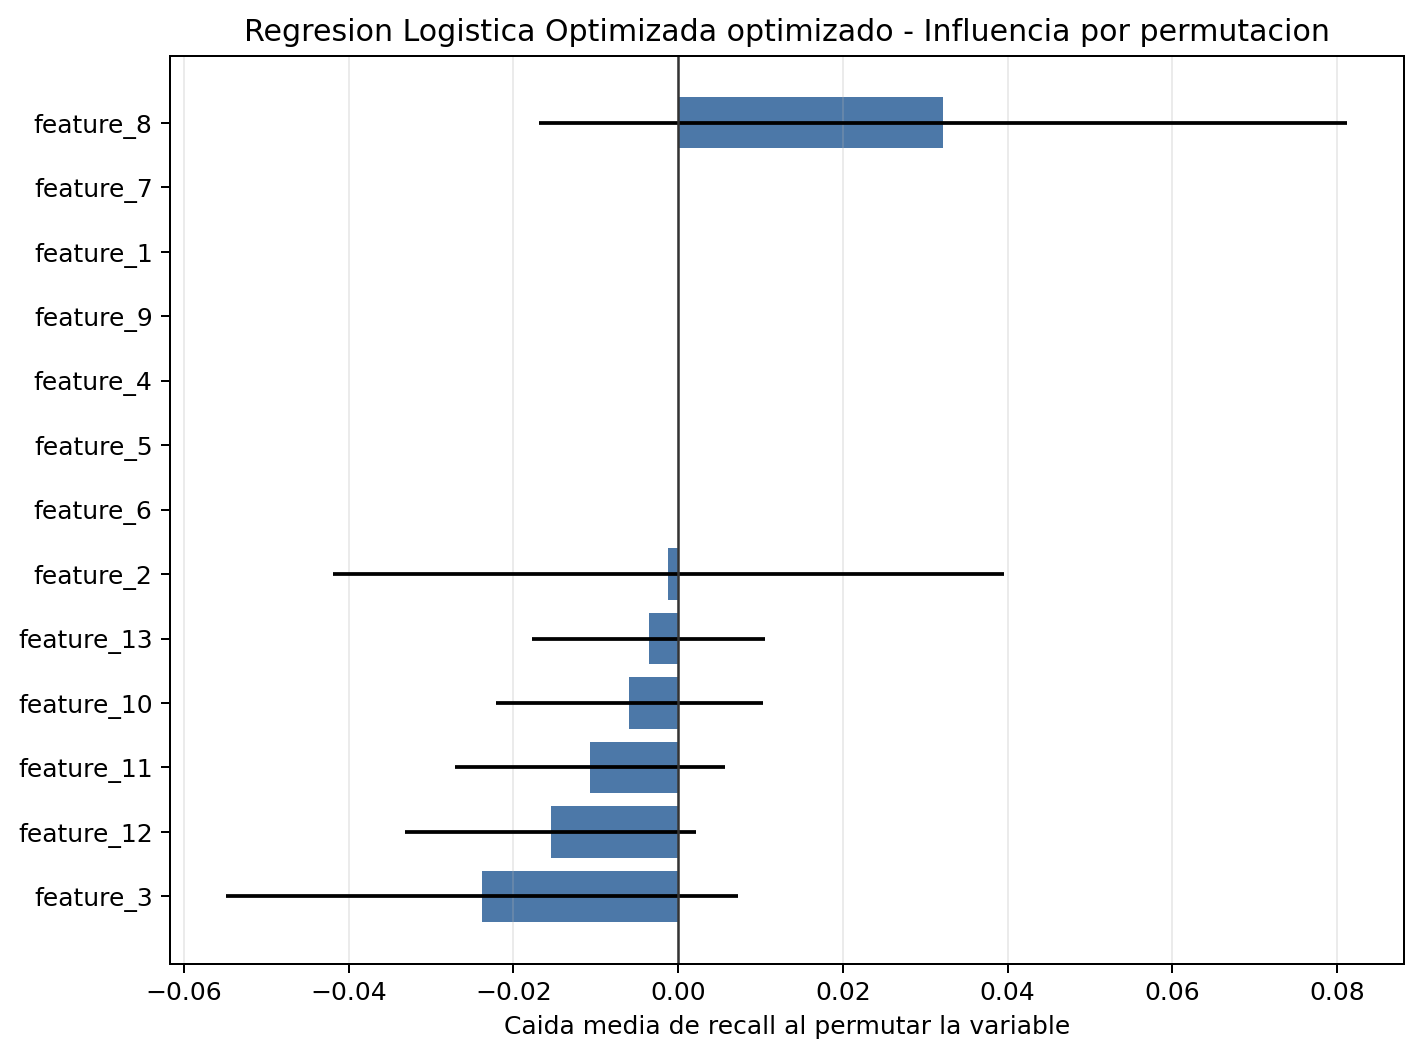

Data behind this chart, as committed beside it:
feature, importance_mean, importance_std
feature_8, 0.03214, 0.0491
feature_5, 0.0, 0.0
feature_4, 0.0, 0.0
feature_6, 0.0, 0.0
feature_1, 0.0, 0.0
feature_7, 0.0, 0.0
feature_9, 0.0, 0.0
feature_2, -0.00119, 0.0407
feature_13, -0.003571, 0.01414
feature_10, -0.005952, 0.01619
feature_11, -0.01071, 0.01637
feature_12, -0.01548, 0.0177
feature_3, -0.02381, 0.03104
